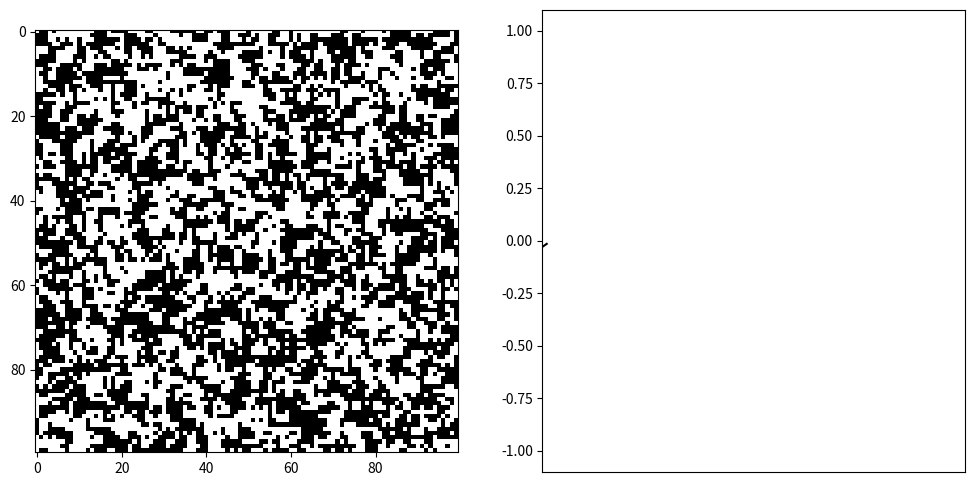

The matplotlib source for this figure:
import numpy as np
import random
import matplotlib.pyplot as plt
import matplotlib.animation as animation

def init_lattice(N):
    spins = np.random.choice([-1, 1], size=(N, N))
    return spins

def get_neighbors_sum(spins, i, j, N):
    top = spins[(i-1) % N, j]
    bottom = spins[(i+1) % N, j]
    left = spins[i, (j-1) % N]
    right = spins[i, (j+1) % N]
    
    return top + bottom + left + right


def metropolis(spins, N, T, J=1.0):
    i = random.randint(0, N-1)
    j = random.randint(0, N-1)

    current_spin = spins[i, j]
    neighbors_sum = get_neighbors_sum(spins, i, j, N)

    dE = 2 * J * current_spin * neighbors_sum

    if dE <= 0 or random.random() < np.exp(-dE / T):
        spins[i, j] *= -1

def get_net_magnetization(spins):
    return np.mean(spins)


"""---CONFIG STUFF---"""
grid_size = 100
T = 4
steps_per_frame = 50000
graph_length = 100
show_graph = True

"""------------------"""


#note that -1 is black and 1 is white

grid1 = init_lattice(grid_size)

if show_graph == True:
    mag_history = []

    fig, (ax1, ax2) = plt.subplots(1, 2, figsize=(12, 6))

    line, = ax2.plot([], [], color='black')


    ax2.set_xlim(0, graph_length)
    ax2.get_xaxis().set_visible(False)
    ax2.set_ylim(-1.1, 1.1)
else:
    fig, (ax1) = plt.subplots(figsize=(6, 6))

im = ax1.imshow(grid1, cmap='gray', vmin=-1, vmax=1)
#tx = ax2.set_title(get_net_magnetization(grid1))

def update(frame):
    for _ in range(steps_per_frame):
        metropolis(grid1, grid_size, T)
    
    im.set_data(grid1)

    if show_graph == True:
        net_mag = get_net_magnetization(grid1)
        mag_history.append(net_mag)
    
        line.set_data(range(len(mag_history)), mag_history)
        if len(mag_history) > 100:
            ax2.set_xlim(0, len(mag_history))
        return [im, line]
    else:
        return [im]
    
    

ani = animation.FuncAnimation(fig, update, interval=10, blit=True, cache_frame_data=False)

plt.show()
